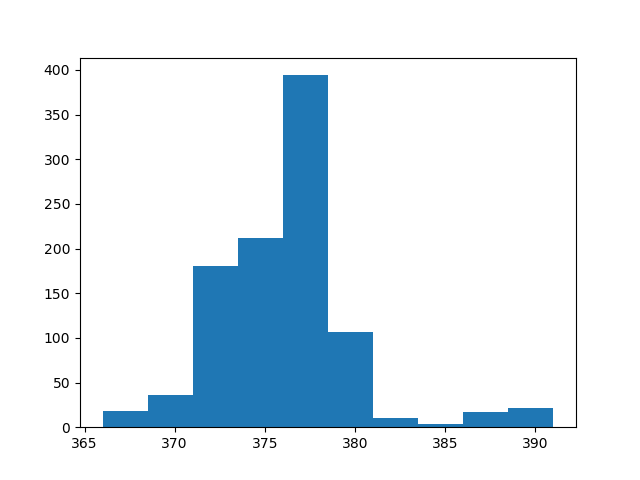

Values plotted in this chart, from the file beside it:
count, value
0, 373
1, 375
2, 375
3, 368
4, 386
5, 376
6, 368
7, 378
8, 377
9, 370
10, 370
11, 374
12, 375
13, 372
14, 372
15, 375
16, 380
17, 377
18, 376
19, 388
20, 375
21, 369
22, 369
23, 378
24, 388
25, 374
26, 371
27, 377
28, 378
29, 377
30, 368
31, 374
32, 373
33, 374
34, 374
35, 370
36, 376
37, 378
38, 371
39, 373
40, 378
41, 377
42, 376
43, 370
44, 375
45, 372
46, 373
47, 370
48, 378
49, 378
50, 378
51, 373
52, 374
53, 372
54, 373
55, 378
56, 384
57, 376
58, 369
59, 372
... 940 more rows
